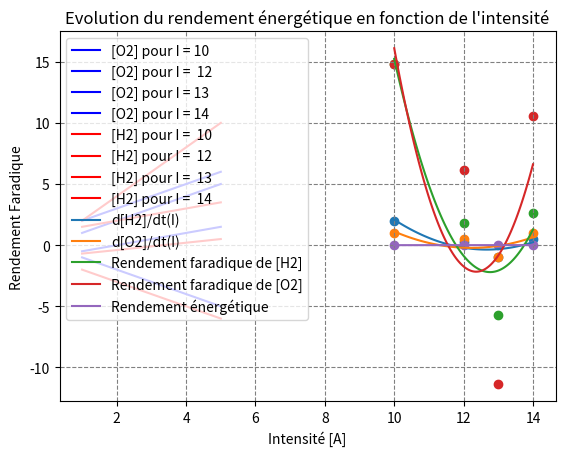

The script that saved this image:
import numpy as np
import matplotlib
import matplotlib.pyplot as plt 

#Have to create a graIntensité where O2 and H2 concentration are shown. 1 droite per Intensité

####################################### DATA Fixed #######################################

R = 8.314
T = 314 #[K]
ZO2 = 4
ZH2 = 2
F = 96485.3
p = 101325 #UNITE ????
Volume = 3 #[L]

####################################### DATA Experience #######################################
I1 = 10
I2 = 12
I3 = 13
I4 = 14
Tension = np.array([1,2,3,4])



degree_vitesse = 2#MIGHT HAVE TO CHANGE DEGREE HERE WILL SET TWO
degree_rendement_energetique = 2 #MIGHT HAVE TO CHANGE DEGREE HERE WILL SET TWO

time1 = np.array([1,2,3,4,5]) #[s]
O_2_I1 = np.array([1,2,3,4,5]) #[mol/L]
time1 = np.array([1,2,3,4,5]) #[s]
H_2_I1 = np.array([2,4,6,8,10]) #[mol/L]


time2 = np.array([1,2,3,4,5]) #[s]
O_2_I2 = np.array([-0.5,0,0.5,1,1.5]) #[mol/L]
time2 = np.array([1,2,3,4,5]) #[s]
H_2_I2 = np.array([-0.69,-0.4,-0.1,0.2,0.5]) #[mol/L]


time3 = np.array([1,2,3,4,5]) #[s]
O_2_I3 = np.array([-1,-2,-3,-4,-5]) #[mol/L]
time3 = np.array([1,2,3,4,5]) #[s]
H_2_I3 = np.array([-2,-3,-4,-5,-6]) #[mol/L]

time4 = np.array([1,2,3,4,5]) #[s]
O_2_I4 = np.array([2,3,4,5,6]) #[mol/L]
time4 = np.array([1,2,3,4,5]) #[s]
H_2_I4 = np.array([1.5,2,2.5,3,3.5]) #[mol/L]


####################################### Plot First GRAIntensité f : t -> [O2], t -> [H2] for different I level #######################################

ax = plt.subplot(1, 1, 1)
ax.plot(time1,O_2_I1, label="[O2] pour I = " + str(I1), color="blue")
ax.plot(time2,O_2_I2, label="[O2] pour I =  " + str(I2),color="blue")
ax.plot(time3,O_2_I3, label="[O2] pour I = "+ str(I3),color="blue")
ax.plot(time4,O_2_I4, label="[O2] pour I = "+ str(I4),color="blue")


ax.plot(time1,H_2_I1, label="[H2] pour I =  " + str(I1) ,color="red")
ax.plot(time2,H_2_I2, label="[H2] pour I =  " + str(I2),color="red")
ax.plot(time3,H_2_I3, label="[H2] pour I =  " + str(I3),color="red")
ax.plot(time4,H_2_I4, label="[H2] pour I =  " + str(I4),color="red")
    
plt.title("Variation de [O2] et [H2] pour differentes intensités")
ax.grid(color='gray',linestyle='dashed') 
ax.grid(color='gray',linestyle='dashed')
ax.legend()
plt.xlabel("Temps [s]")
plt.ylabel("Concentration [mol/L]")

plt.show()


####################################### Calculating the speed of of apparition at each I level #######################################
### d[O2]/dt
coef = np.polyfit(time1, O_2_I1,1)
poly = np.poly1d(coef)
der = np.polyder(poly)

speed_O2_I1 = der.coef[0]

coef = np.polyfit(time2, O_2_I2,1)
poly = np.poly1d(coef)
der = np.polyder(poly)

speed_O2_I2 = der.coef[0]

coef = np.polyfit(time3, O_2_I3,1)
poly = np.poly1d(coef)
der = np.polyder(poly)

speed_O2_I3 = der.coef[0]


coef = np.polyfit(time4, O_2_I4,1)
poly = np.poly1d(coef)
der = np.polyder(poly)

speed_O2_I4 = der.coef[0]


### Now the d[H2]/dt

coef = np.polyfit(time1, H_2_I1,1)
poly = np.poly1d(coef)
der = np.polyder(poly)

speed_H2_I1 = der.coef[0]

coef = np.polyfit(time2, H_2_I2,1)
poly = np.poly1d(coef)
der = np.polyder(poly)

speed_H2_I2 = der.coef[0]

coef = np.polyfit(time3, H_2_I3,1)
poly = np.poly1d(coef)
der = np.polyder(poly)

speed_H2_I3 = der.coef[0]


coef = np.polyfit(time4, H_2_I4,1)
poly = np.poly1d(coef)
der = np.polyder(poly)

speed_H2_I4 = der.coef[0]


##Calculating arrays to plot
I_levels = np.array([I1,I2,I3,I4])
speed_H2 = np.array([speed_H2_I1,speed_H2_I2, speed_H2_I3, speed_H2_I4])
speed_O2 =  np.array([speed_O2_I1,speed_O2_I2,speed_O2_I3,speed_O2_I4])

##Courbe de tendance des vitesse
speed_poly_H2 = np.polyfit(I_levels,speed_H2,degree_vitesse)
polytoplot_H2 = np.poly1d(speed_poly_H2)
speed_poly_O2 = np.polyfit(I_levels,speed_O2,degree_vitesse)
polytoplot_O2 = np.poly1d(speed_poly_O2)
x = np.linspace(I_levels[0],I_levels[-1],100)

##Plot
ax2 = plt.subplot(1, 1, 1)
ax2.scatter(I_levels,speed_H2)
ax2.scatter(I_levels,speed_O2)
ax2.plot(x,polytoplot_H2(x),label="d[H2]/dt(I)")
ax2.plot(x,polytoplot_O2(x),label="d[O2]/dt(I)")
plt.xlabel("Intensité [A]")
ax2.set_title("Evolution de la vitesse de [H2] et [O2] en fonction de l'intensité")
plt.ylabel("Vitesse de concentration [mol/(L*s)]")
ax2.legend()
plt.show()



####################################### Calculating the rendement Faradique #######################################
##Formule = vitesse_observée/vitesse_théorique

##ATTENTION MAINTENANT I EST UN ARRAY DE VALEURS    
vitesse_theorique_O2 = (I_levels*R*T)/(ZO2*F)
vitesse_theorique_H2 = (I_levels*R*T)/(ZH2*F)

evolution_rendement_faradique_O2 = np.empty_like(speed_O2)
evolution_rendement_faradique_H2 = np.empty_like(speed_H2)

evolution_rendement_faradique_H2 = speed_H2/vitesse_theorique_H2

evolution_rendement_faradique_O2 = speed_O2/vitesse_theorique_O2



##Courbe de tendance rendement faradique
evolution_rendement_faradique_H2_poly = np.polyfit(I_levels,evolution_rendement_faradique_H2,degree_vitesse)
polytoplot_rendement_faradique_H2 = np.poly1d(evolution_rendement_faradique_H2_poly)
evolution_rendement_faradique_O2_poly = np.polyfit(I_levels,evolution_rendement_faradique_O2,degree_vitesse)#MIGHT HAVE TO CHANGE DEGREE HERE WILL SET TWO
polytoplot_rendement_faradique_O2 = np.poly1d(evolution_rendement_faradique_O2_poly)
x = np.linspace(I_levels[0],I_levels[-1],100)

##Plot
ax3 = plt.subplot(1, 1, 1)
ax3.scatter(I_levels,evolution_rendement_faradique_H2)
ax3.scatter(I_levels,evolution_rendement_faradique_O2)
plt.title("Evolution du rendement faradique de [H2] et [O2] en fonction de l'intensité")
ax3.plot(x,polytoplot_rendement_faradique_H2(x),label="Rendement faradique de [H2]")
ax3.plot(x,polytoplot_rendement_faradique_O2(x),label="Rendement faradique de [O2]")
ax3.legend()
plt.xlabel("Intensité [A]")
plt.ylabel("Rendement Faradique")
plt.show()


####################################### Calculating the rendement Energétique #######################################
##Formule = Energie consommee/Energie necessaire

Energie_necessaire = 285.8*(p*Volume)/(R*T)
Energie_consommee = (I_levels*Volume*Tension)
evolution_rendement_energetique = Energie_consommee/Energie_necessaire #tension est un array


##Courbe de tendance rendement Energétique
evolution_rendement_energetique_poly = np.polyfit(I_levels,evolution_rendement_energetique,degree_rendement_energetique)
polytoplot_rendement_energetique = np.poly1d(evolution_rendement_energetique_poly)

x = np.linspace(I_levels[0],I_levels[-1],100)

##Plot
ax4 = plt.subplot(1, 1, 1)
ax4.scatter(I_levels,evolution_rendement_energetique)
ax4.set_title("Evolution du rendement énergétique en fonction de l'intensité")
ax4.plot(x,polytoplot_rendement_energetique(x),label="Rendement énergétique")
ax4.legend()
plt.xlabel("Intensité [A]")
plt.ylabel("Rendement Faradique")
plt.show()
